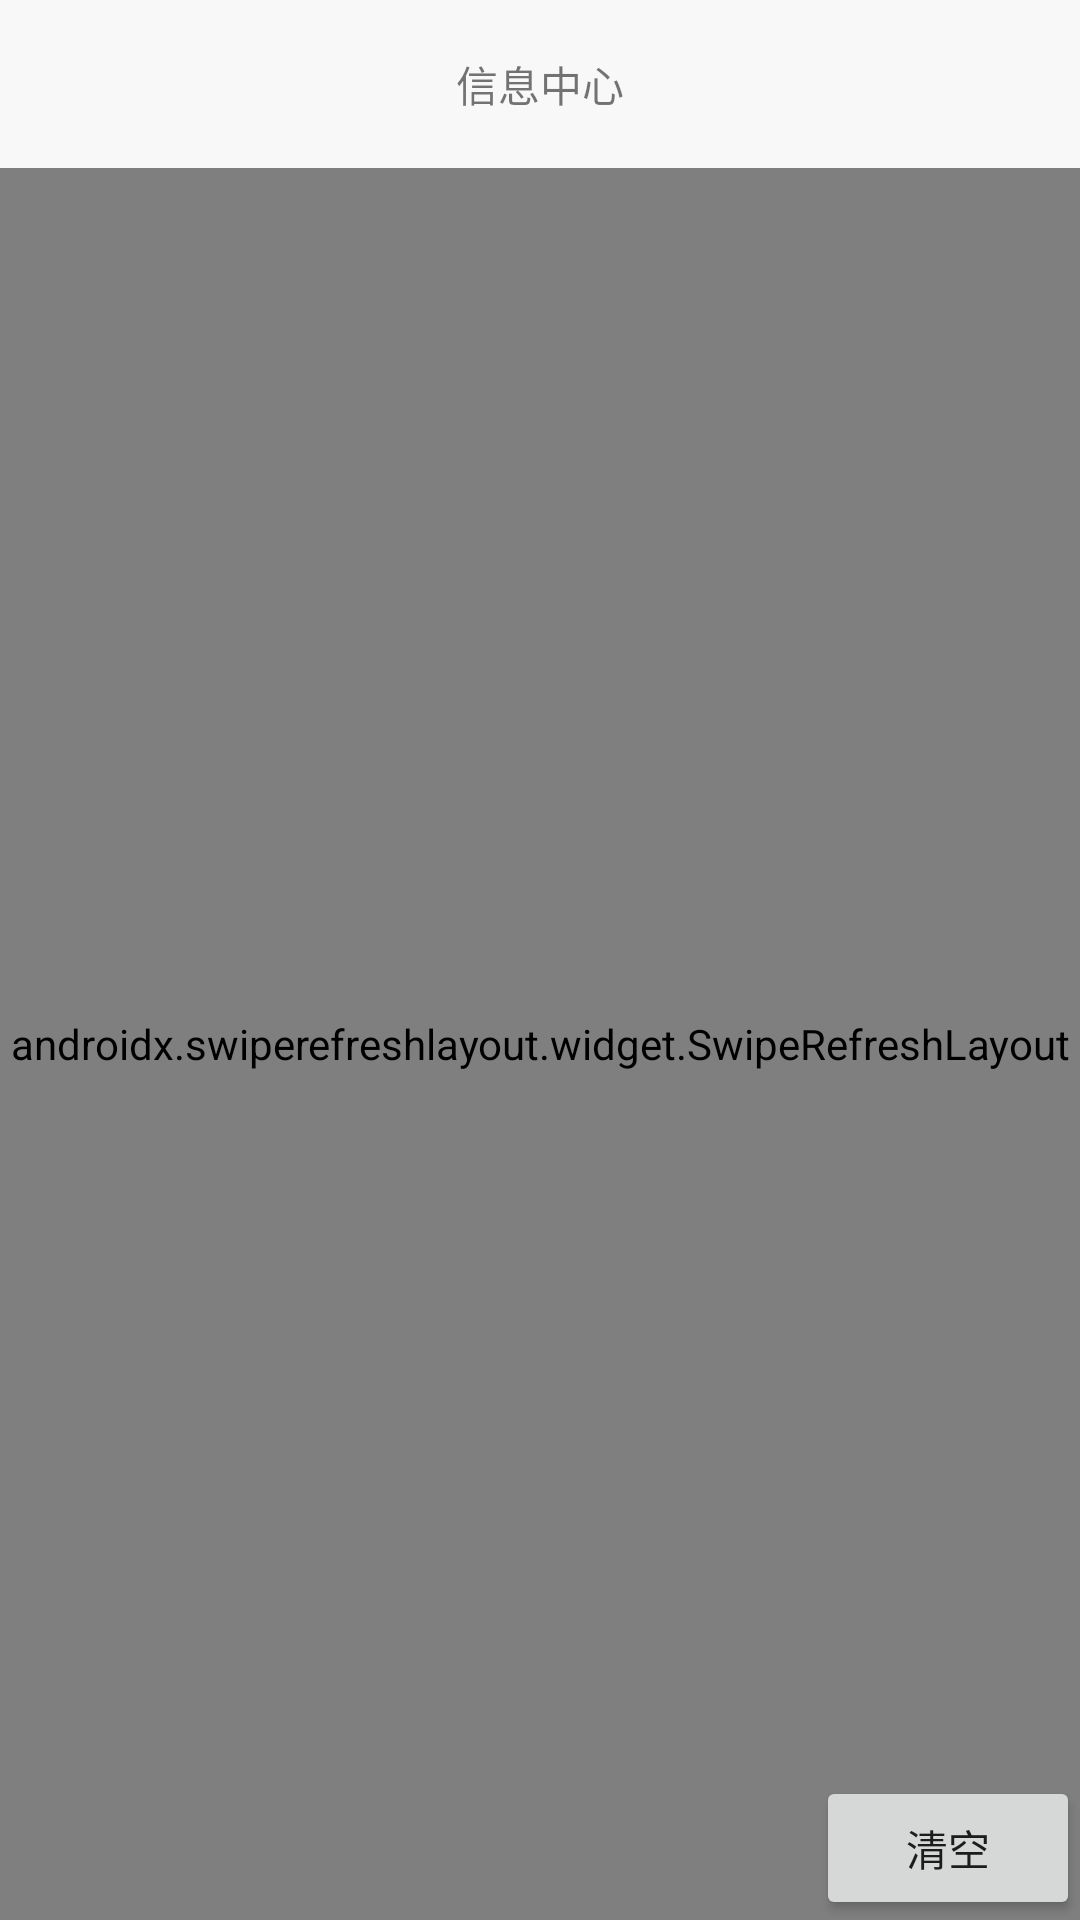

The Android layout XML behind this screen, and the referenced resources:
<!-- AndroidManifest.xml: application theme Theme.Relational_networktest02 -->
<!-- res/layout/fragment_home.xml -->
<?xml version="1.0" encoding="utf-8"?>
<androidx.constraintlayout.widget.ConstraintLayout xmlns:android="http://schemas.android.com/apk/res/android"
    xmlns:app="http://schemas.android.com/apk/res-auto"
    xmlns:tools="http://schemas.android.com/tools"
    android:layout_width="match_parent"
    android:layout_height="match_parent"
    tools:context=".ui.home.HomeFragment">

    <androidx.appcompat.widget.Toolbar
        android:id="@+id/toolbar_i_main"
        android:layout_width="match_parent"
        android:layout_height="wrap_content"
        android:background="@color/gray"
        app:layout_constraintEnd_toEndOf="parent"
        app:layout_constraintStart_toStartOf="parent"
        app:layout_constraintTop_toTopOf="parent"
        tools:ignore="MissingConstraints">
        <TextView
            android:layout_width="wrap_content"
            android:layout_height="wrap_content"
            android:text="信息中心"
            android:layout_gravity="center"
            app:layout_constraintBottom_toBottomOf="parent"
            app:layout_constraintEnd_toEndOf="parent"
            app:layout_constraintStart_toStartOf="parent"
            app:layout_constraintTop_toTopOf="parent" />
    </androidx.appcompat.widget.Toolbar>

    <androidx.swiperefreshlayout.widget.SwipeRefreshLayout
        android:id="@+id/swipe_refresh_layout"
        android:layout_width="match_parent"
        android:layout_height="0dp"
        app:layout_constraintBottom_toBottomOf="parent"
        app:layout_constraintTop_toBottomOf="@+id/toolbar_i_main">

        <androidx.recyclerview.widget.RecyclerView
            android:id="@+id/home_rv"
            android:layout_width="match_parent"
            android:layout_height="match_parent"
            app:layout_constraintBottom_toBottomOf="parent"
            app:layout_constraintEnd_toEndOf="parent"
            app:layout_constraintHorizontal_bias="0.0"
            app:layout_constraintStart_toStartOf="parent" />
    </androidx.swiperefreshlayout.widget.SwipeRefreshLayout>

    <Button
        android:id="@+id/btn_home"
        android:layout_width="wrap_content"
        android:layout_height="wrap_content"
        android:text="清空"
        app:layout_constraintBottom_toBottomOf="parent"
        app:layout_constraintEnd_toEndOf="parent"
        tools:ignore="MissingConstraints" />

</androidx.constraintlayout.widget.ConstraintLayout>
<!-- resources referenced by this layout -->
<resources>
  <color name="gray">#F8F8F8</color>
  <style name="Theme.Relational_networktest02" parent="Theme.MaterialComponents.DayNight.DarkActionBar">
          
          <item name="colorPrimary">@color/purple_500</item>
          <item name="colorPrimaryVariant">@color/purple_700</item>
          <item name="colorOnPrimary">@color/white</item>
          
          <item name="colorSecondary">@color/teal_200</item>
          <item name="colorSecondaryVariant">@color/teal_700</item>
          <item name="colorOnSecondary">@color/black</item>
          
          <item name="android:statusBarColor">?attr/colorPrimaryVariant</item>
          
      </style>
  <color name="purple_500">#FF03DAC5</color>
  <color name="purple_700">#FF03DAC5</color>
  <color name="white">#FFFFFFFF</color>
  <color name="teal_200">#FF03DAC5</color>
  <color name="teal_700">#FF03DAC5</color>
  <color name="black">#FF03DAC5</color>
</resources>
